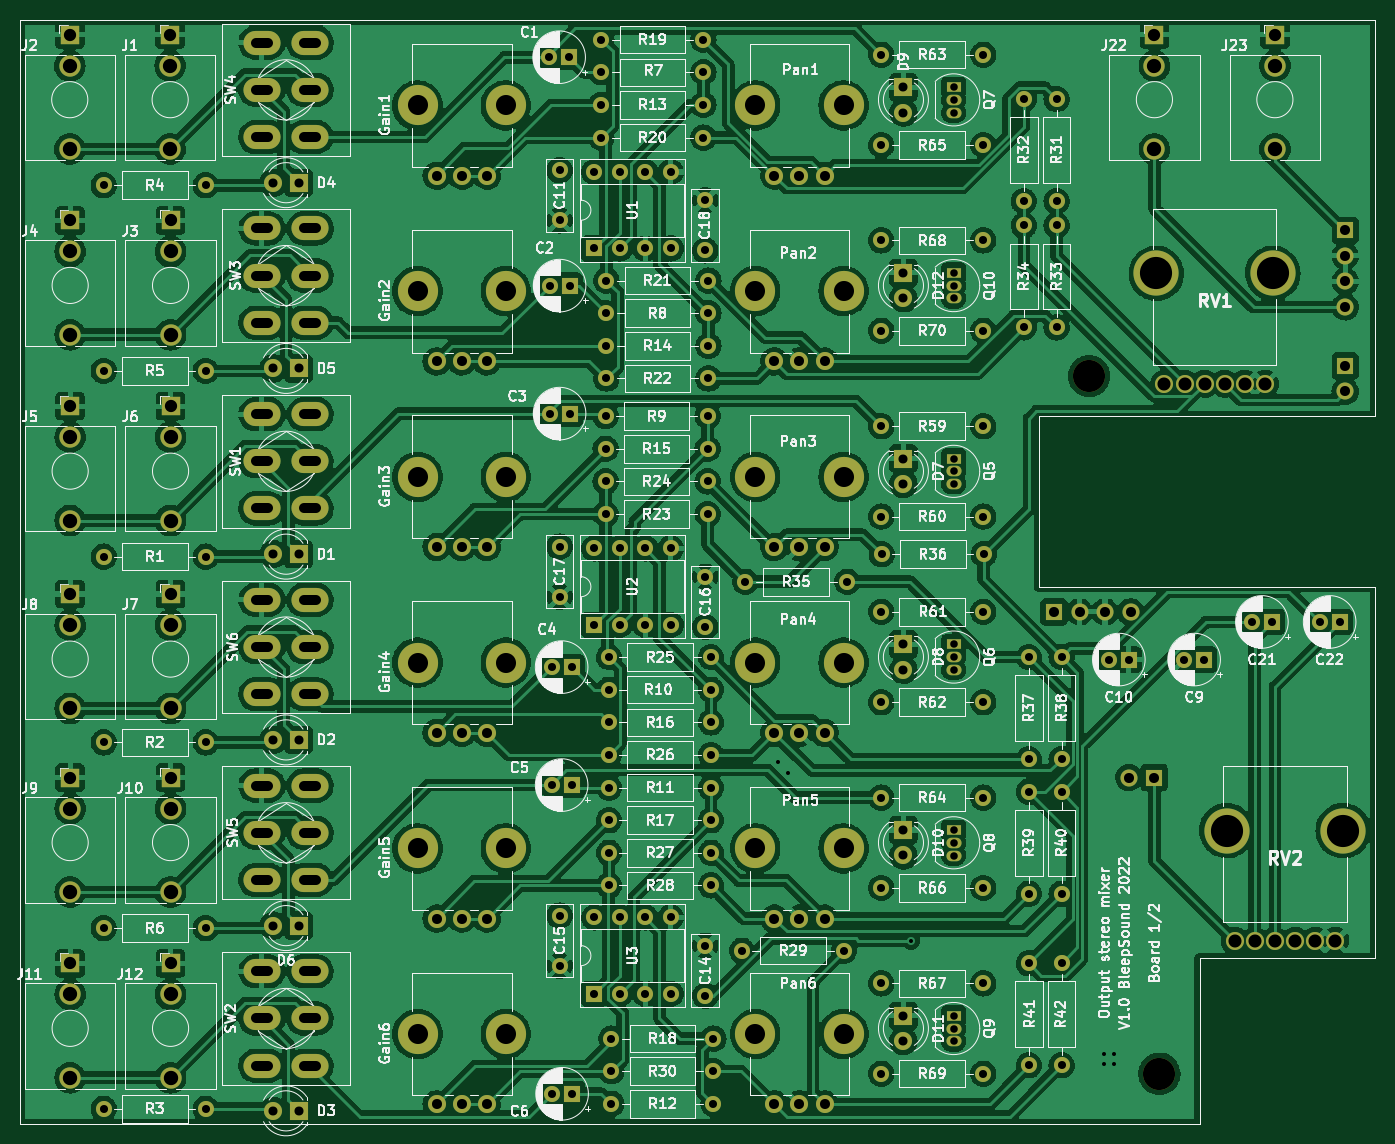
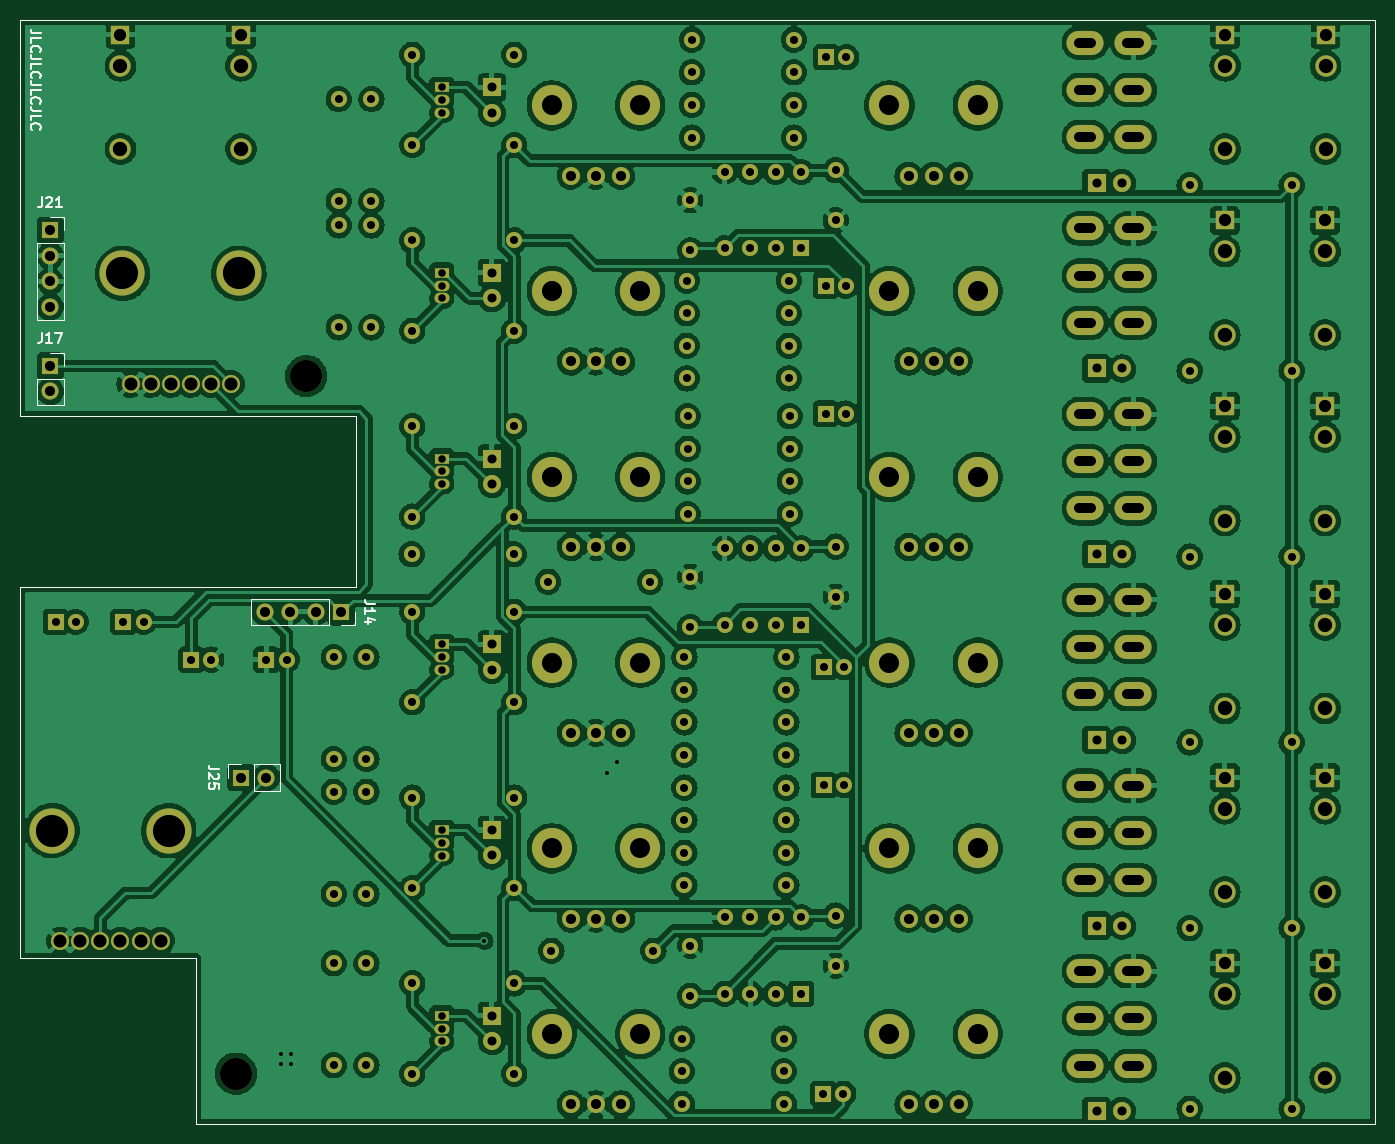
Circuit board: 11 layer files. Board 135.0 x 110.0 mm.
- bottom_copper: Output-mixer-B_Cu.gbl (844597 bytes)
- bottom_mask: Output-mixer-B_Mask.gbs (11956 bytes)
- paste: Output-mixer-B_Paste.gbp (1147 bytes)
- bottom_silk: Output-mixer-B_Silkscreen.gbo (18027 bytes)
- outline: Output-mixer-Edge_Cuts.gm1 (1114 bytes)
- top_copper: Output-mixer-F_Cu.gtl (826468 bytes)
- top_mask: Output-mixer-F_Mask.gts (11956 bytes)
- paste: Output-mixer-F_Paste.gtp (1147 bytes)
- top_silk: Output-mixer-F_Silkscreen.gto (240304 bytes)
- drill: Output-mixer-NPTH.drl (763 bytes)
- drill: Output-mixer-PTH.drl (6444 bytes)

=== bottom_copper: Output-mixer-B_Cu.gbl (844597 bytes, source omitted) ===
=== bottom_mask: Output-mixer-B_Mask.gbs (11956 bytes, source omitted) ===
=== paste: Output-mixer-B_Paste.gbp ===
G04 #@! TF.GenerationSoftware,KiCad,Pcbnew,(6.0.0)*
G04 #@! TF.CreationDate,2022-04-30T23:28:03+02:00*
G04 #@! TF.ProjectId,Output-mixer,4f757470-7574-42d6-9d69-7865722e6b69,rev?*
G04 #@! TF.SameCoordinates,Original*
G04 #@! TF.FileFunction,Paste,Bot*
G04 #@! TF.FilePolarity,Positive*
%FSLAX46Y46*%
G04 Gerber Fmt 4.6, Leading zero omitted, Abs format (unit mm)*
G04 Created by KiCad (PCBNEW (6.0.0)) date 2022-04-30 23:28:03*
%MOMM*%
%LPD*%
G01*
G04 APERTURE LIST*
G04 #@! TA.AperFunction,Profile*
%ADD10C,0.050000*%
G04 #@! TD*
G04 #@! TA.AperFunction,Profile*
%ADD11C,0.100000*%
G04 #@! TD*
G04 APERTURE END LIST*
D10*
X152000000Y-31000000D02*
X152000000Y-70500000D01*
X17000000Y-31000000D02*
X17000000Y-141000000D01*
X17000000Y-31000000D02*
X152000000Y-31000000D01*
D11*
X118500000Y-87500000D02*
X118500000Y-70500000D01*
X152000000Y-87500000D02*
X118500000Y-87500000D01*
X152000000Y-87500000D02*
X152000000Y-124500000D01*
X118500000Y-70500000D02*
X152000000Y-70500000D01*
D10*
X17000000Y-141000000D02*
X134500000Y-141000000D01*
D11*
X152000000Y-124500000D02*
X134500000Y-124500000D01*
X134500000Y-124500000D02*
X134500000Y-141000000D01*
M02*

=== bottom_silk: Output-mixer-B_Silkscreen.gbo (18027 bytes, source omitted) ===
=== outline: Output-mixer-Edge_Cuts.gm1 ===
G04 #@! TF.GenerationSoftware,KiCad,Pcbnew,(6.0.0)*
G04 #@! TF.CreationDate,2022-04-30T23:28:04+02:00*
G04 #@! TF.ProjectId,Output-mixer,4f757470-7574-42d6-9d69-7865722e6b69,rev?*
G04 #@! TF.SameCoordinates,Original*
G04 #@! TF.FileFunction,Profile,NP*
%FSLAX46Y46*%
G04 Gerber Fmt 4.6, Leading zero omitted, Abs format (unit mm)*
G04 Created by KiCad (PCBNEW (6.0.0)) date 2022-04-30 23:28:04*
%MOMM*%
%LPD*%
G01*
G04 APERTURE LIST*
G04 #@! TA.AperFunction,Profile*
%ADD10C,0.050000*%
G04 #@! TD*
G04 #@! TA.AperFunction,Profile*
%ADD11C,0.100000*%
G04 #@! TD*
G04 APERTURE END LIST*
D10*
X152000000Y-31000000D02*
X152000000Y-70500000D01*
X17000000Y-31000000D02*
X17000000Y-141000000D01*
X17000000Y-31000000D02*
X152000000Y-31000000D01*
D11*
X118500000Y-87500000D02*
X118500000Y-70500000D01*
X152000000Y-87500000D02*
X118500000Y-87500000D01*
X152000000Y-87500000D02*
X152000000Y-124500000D01*
X118500000Y-70500000D02*
X152000000Y-70500000D01*
D10*
X17000000Y-141000000D02*
X134500000Y-141000000D01*
D11*
X152000000Y-124500000D02*
X134500000Y-124500000D01*
X134500000Y-124500000D02*
X134500000Y-141000000D01*
M02*

=== top_copper: Output-mixer-F_Cu.gtl (826468 bytes, source omitted) ===
=== top_mask: Output-mixer-F_Mask.gts (11956 bytes, source omitted) ===
=== paste: Output-mixer-F_Paste.gtp ===
G04 #@! TF.GenerationSoftware,KiCad,Pcbnew,(6.0.0)*
G04 #@! TF.CreationDate,2022-04-30T23:28:03+02:00*
G04 #@! TF.ProjectId,Output-mixer,4f757470-7574-42d6-9d69-7865722e6b69,rev?*
G04 #@! TF.SameCoordinates,Original*
G04 #@! TF.FileFunction,Paste,Top*
G04 #@! TF.FilePolarity,Positive*
%FSLAX46Y46*%
G04 Gerber Fmt 4.6, Leading zero omitted, Abs format (unit mm)*
G04 Created by KiCad (PCBNEW (6.0.0)) date 2022-04-30 23:28:03*
%MOMM*%
%LPD*%
G01*
G04 APERTURE LIST*
G04 #@! TA.AperFunction,Profile*
%ADD10C,0.050000*%
G04 #@! TD*
G04 #@! TA.AperFunction,Profile*
%ADD11C,0.100000*%
G04 #@! TD*
G04 APERTURE END LIST*
D10*
X152000000Y-31000000D02*
X152000000Y-70500000D01*
X17000000Y-31000000D02*
X17000000Y-141000000D01*
X17000000Y-31000000D02*
X152000000Y-31000000D01*
D11*
X118500000Y-87500000D02*
X118500000Y-70500000D01*
X152000000Y-87500000D02*
X118500000Y-87500000D01*
X152000000Y-87500000D02*
X152000000Y-124500000D01*
X118500000Y-70500000D02*
X152000000Y-70500000D01*
D10*
X17000000Y-141000000D02*
X134500000Y-141000000D01*
D11*
X152000000Y-124500000D02*
X134500000Y-124500000D01*
X134500000Y-124500000D02*
X134500000Y-141000000D01*
M02*

=== top_silk: Output-mixer-F_Silkscreen.gto (240304 bytes, source omitted) ===
=== drill: Output-mixer-NPTH.drl ===
M48
; DRILL file {KiCad (6.0.0)} date Sat Apr 30 23:28:05 2022
; FORMAT={-:-/ absolute / metric / decimal}
; #@! TF.CreationDate,2022-04-30T23:28:05+02:00
; #@! TF.GenerationSoftware,Kicad,Pcbnew,(6.0.0)
; #@! TF.FileFunction,NonPlated,1,2,NPTH
FMAT,2
METRIC
; #@! TA.AperFunction,NonPlated,NPTH,ComponentDrill
T1C2.000
; #@! TA.AperFunction,NonPlated,NPTH,ComponentDrill
T2C3.200
%
G90
G05
T1
X56.6Y-39.55
X56.6Y-58.05
X56.6Y-76.55
X56.6Y-95.05
X56.6Y-113.55
X56.6Y-132.05
X65.4Y-39.55
X65.4Y-58.05
X65.4Y-76.55
X65.4Y-95.05
X65.4Y-113.55
X65.4Y-132.05
X90.24Y-39.55
X90.24Y-58.05
X90.24Y-76.55
X90.24Y-95.05
X90.24Y-113.55
X90.24Y-132.05
X99.04Y-39.55
X99.04Y-58.05
X99.04Y-76.55
X99.04Y-95.05
X99.04Y-113.55
X99.04Y-132.05
T2
X123.5Y-66.5
X130.5Y-136.0
T0
M30

=== drill: Output-mixer-PTH.drl (6444 bytes, source omitted) ===
